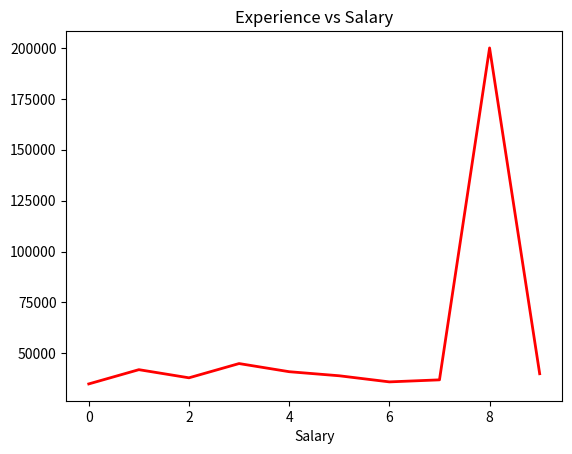

Generate this figure with matplotlib:
# pip install matplotlib 

import matplotlib.pyplot as plt
import numpy as np
import pandas as pd

"""
matplotlib : 

1. plt.plot ===> line plot 
2. plt.scatter ===> scatter plot 
3. plt.bar ===> bar plot 
4. plt.hist ===> histogram 
5. plt.boxplot ===> box plot 
6. plt.pie ===> pie chart 
7. plt.imshow ===> image plot
8. plt.title ===> title
9. plt.xlabel ===> x-axis label
10. plt.ylabel ===> y-axis label
11. plt.legend ===> legend
12. plt.show ===> show plot
13. plt.savefig ===> save plot
14. plt.grid ===> grid
15. plt.legend ===> legend
"""


data = {
    "Emp_ID":[101,102,103,104,105,106,107,108,109,110],
    "Name":[
        "dishant shah",
        "rahul patel",
        "riya mehta",
        "amit kumar",
        "neha joshi",
        "jay shah",
        "pooja patel",
        "manish",
        "krishna",
        "vivek"
    ],
    "Age":[24,28,25,45,27,26,29,24,31,30],
    "Salary":[35000,42000,38000,45000,41000,39000,36000,37000,200000,40000],
    "Experience":[2,4,3,18,5,3,4,2,20,5],
    "Department":[
        "IT",
        "HR",
        "IT",
        "Finance",
        "Sales",
        "IT",
        "HR",
        "Sales",
        "Finance",
        "IT"
    ],
    "Joining_Date":[
        "01-01-2022",
        "15-03-2021",
        "10-05-2022",
        "20-07-2010",
        "18-06-2020",
        "11-08-2021",
        "22-09-2022",
        "14-11-2023",
        "01-02-2005",
        "15-12-2019"
    ],
    "Is_Active":[
        "True",
        "False",
        "True",
        "True",
        "False",
        "True",
        "True",
        "False",
        "True",
        "True"
    ]
}
df = pd.DataFrame(data)
print(df)

# line  plot : 
plt.plot(df['Salary'],
         color='red',
         linewidth=2)

plt.title("Experience vs Salary")
plt.xlabel("Salary")
plt.show()
